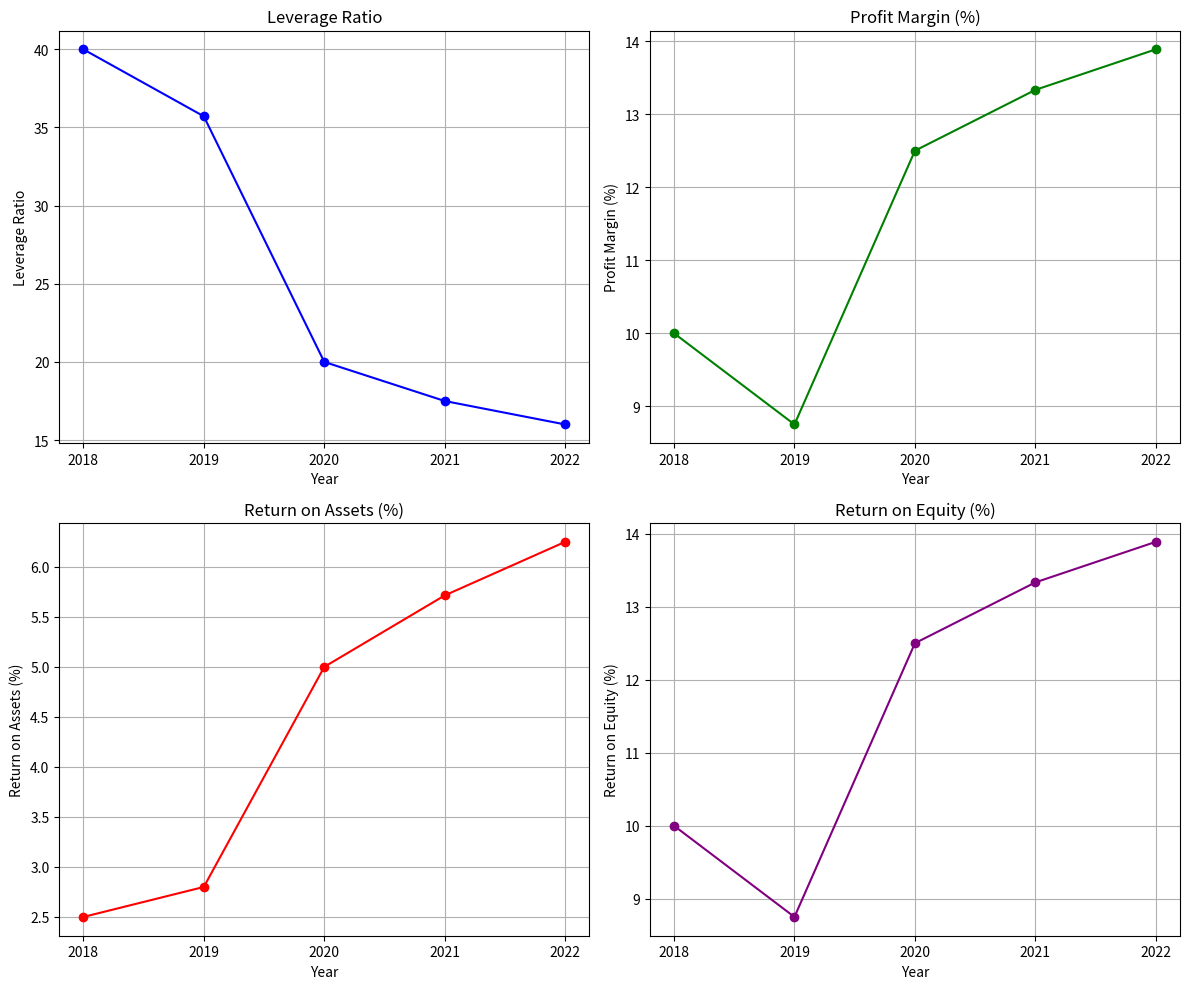

Source code (Python):
import pandas as pd
import matplotlib.pyplot as plt

data = {
    "Year": ["2018", "2019", "2020", "2021", "2022"],
    "Revenue (INR Lakhs)": [500, 800, 1200, 1500, 1800],
    "Net Profit (INR Lakhs)": [50, 70, 150, 200, 250],
    "Total Assets (INR Lakhs)": [2000, 2500, 3000, 3500, 4000]
}

df = pd.DataFrame(data)
df["Leverage Ratio"] = df["Total Assets (INR Lakhs)"] / df["Net Profit (INR Lakhs)"]
df["Profit Margin (%)"] = (df["Net Profit (INR Lakhs)"] / df["Revenue (INR Lakhs)"]) * 100
df["Return on Assets (%)"] = (df["Net Profit (INR Lakhs)"] / df["Total Assets (INR Lakhs)"]) * 100
df["Return on Equity (%)"] = (df["Net Profit (INR Lakhs)"] / df["Revenue (INR Lakhs)"]) * 100
print(df)

fig, ax = plt.subplots(2, 2, figsize=(12, 10))
ax[0, 0].plot(df["Year"], df["Leverage Ratio"], marker='o', color='b', label='Leverage Ratio')
ax[0, 0].set_title('Leverage Ratio')
ax[0, 0].set_xlabel('Year')
ax[0, 0].set_ylabel('Leverage Ratio')
ax[0, 0].grid(True)
ax[0, 1].plot(df["Year"], df["Profit Margin (%)"], marker='o', color='g', label='Profit Margin')
ax[0, 1].set_title('Profit Margin (%)')
ax[0, 1].set_xlabel('Year')
ax[0, 1].set_ylabel('Profit Margin (%)')
ax[0, 1].grid(True)
ax[1, 0].plot(df["Year"], df["Return on Assets (%)"], marker='o', color='r', label='Return on Assets')
ax[1, 0].set_title('Return on Assets (%)')
ax[1, 0].set_xlabel('Year')
ax[1, 0].set_ylabel('Return on Assets (%)')
ax[1, 0].grid(True)
ax[1, 1].plot(df["Year"], df["Return on Equity (%)"], marker='o', color='purple', label='Return on Equity')
ax[1, 1].set_title('Return on Equity (%)')
ax[1, 1].set_xlabel('Year')
ax[1, 1].set_ylabel('Return on Equity (%)')
ax[1, 1].grid(True)
plt.tight_layout()
plt.show()
